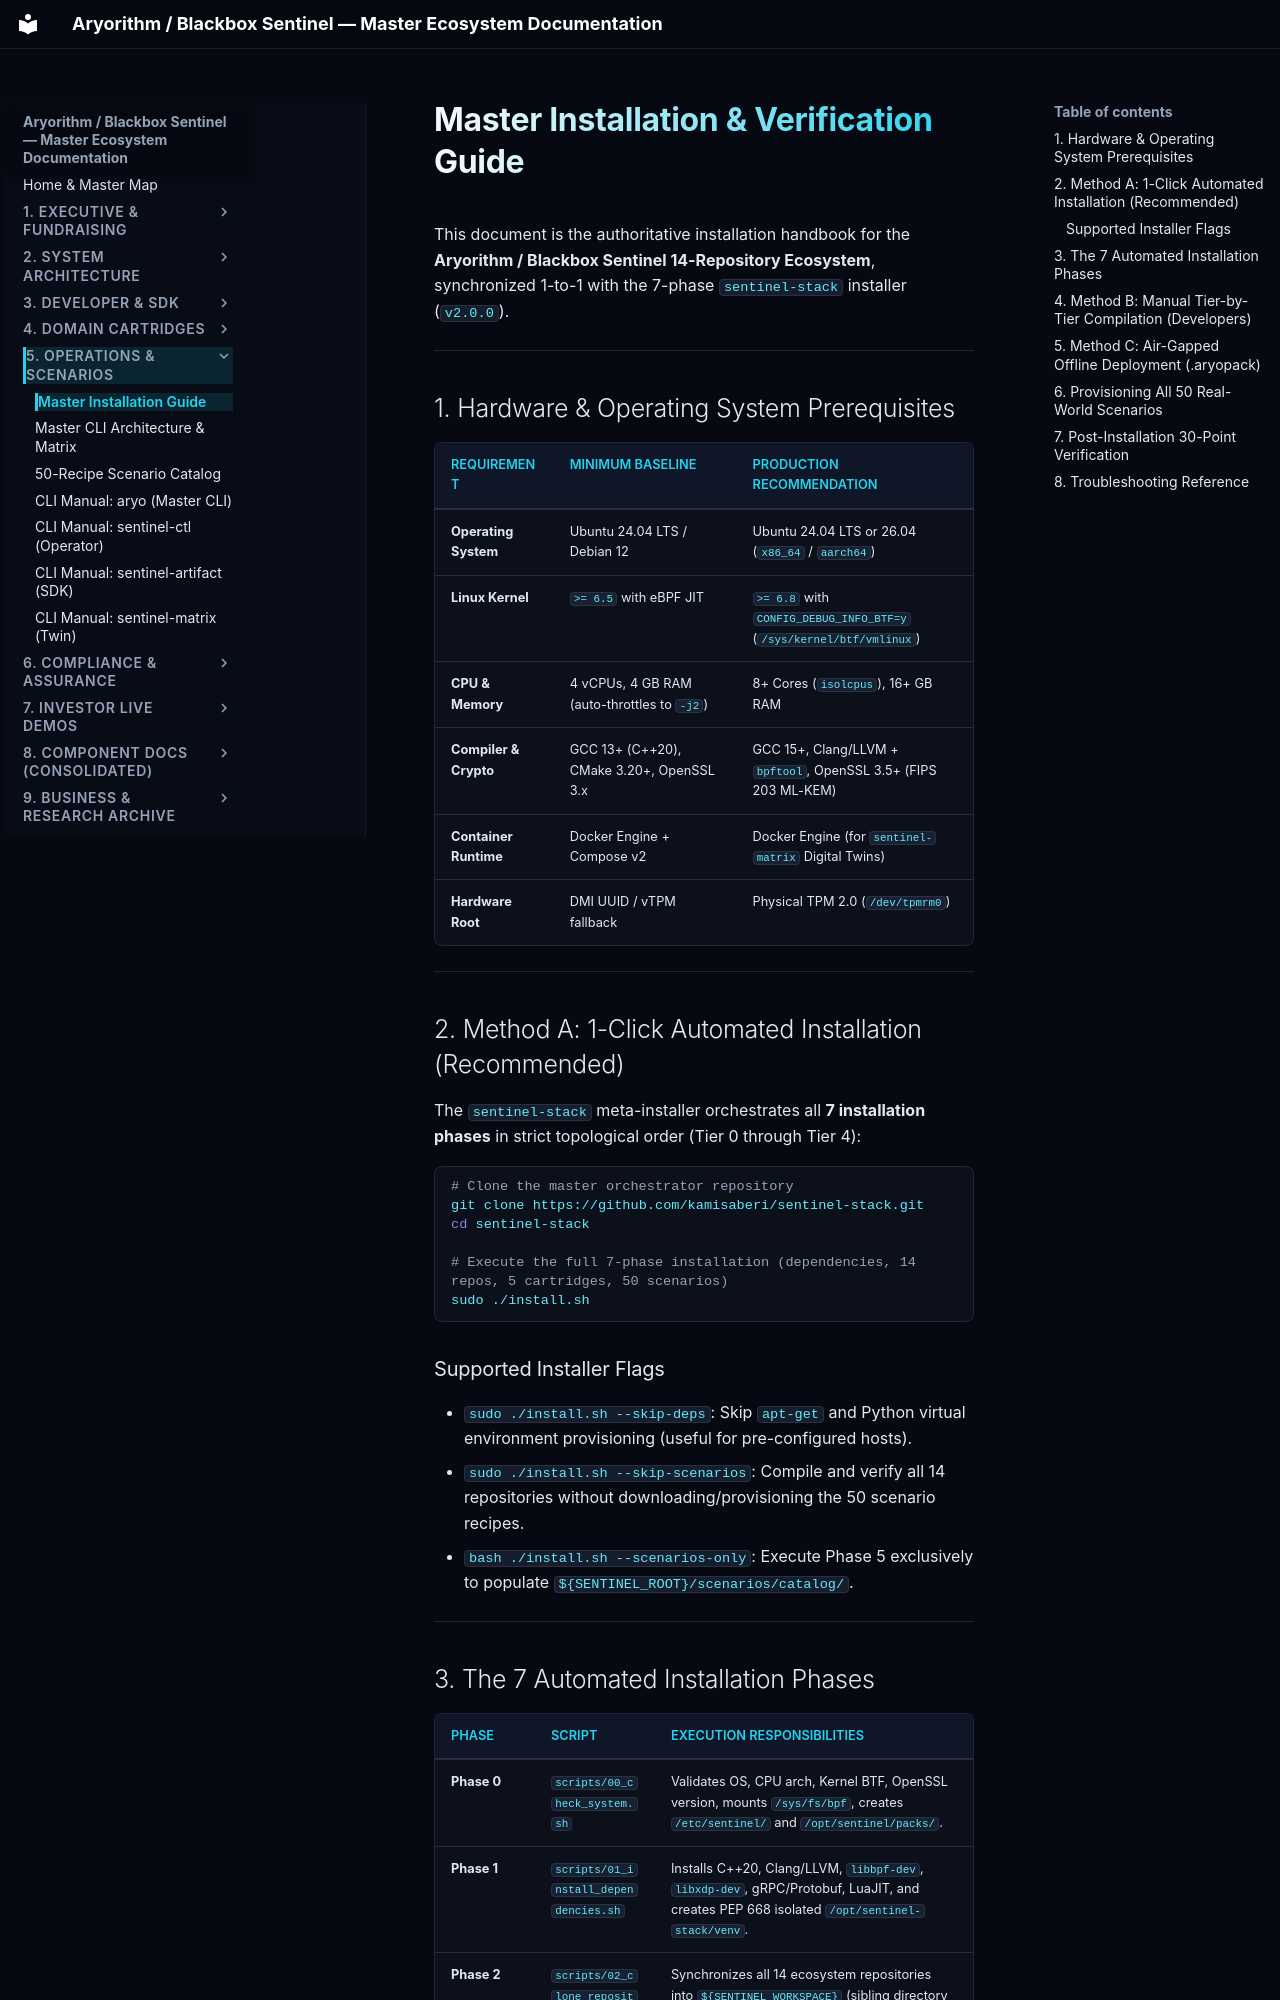

repository: kamisaberi/sentinel-docs · page: 05-operations-and-cli/00-master-installation-guide/index.html · generator: mkdocs

# Master Installation & Verification Guide

This document is the authoritative installation handbook for the **Aryorithm / Blackbox Sentinel 14-Repository Ecosystem**, synchronized 1-to-1 with the 7-phase `sentinel-stack` installer (`v2.0.0`).

---

## 1. Hardware & Operating System Prerequisites

| Requirement | Minimum Baseline | Production Recommendation |
| :--- | :--- | :--- |
| **Operating System** | Ubuntu 24.04 LTS / Debian 12 | Ubuntu 24.04 LTS or 26.04 (`x86_64` / `aarch64`) |
| **Linux Kernel** | `>= 6.5` with eBPF JIT | `>= 6.8` with `CONFIG_DEBUG_INFO_BTF=y` (`/sys/kernel/btf/vmlinux`) |
| **CPU & Memory** | 4 vCPUs, 4 GB RAM (auto-throttles to `-j2`) | 8+ Cores (`isolcpus`), 16+ GB RAM |
| **Compiler & Crypto** | GCC 13+ (C++20), CMake 3.20+, OpenSSL 3.x | GCC 15+, Clang/LLVM + `bpftool`, OpenSSL 3.5+ (FIPS 203 ML-KEM) |
| **Container Runtime** | Docker Engine + Compose v2 | Docker Engine (for `sentinel-matrix` Digital Twins) |
| **Hardware Root** | DMI UUID / vTPM fallback | Physical TPM 2.0 (`/dev/tpmrm0`) |

---

## 2. Method A: 1-Click Automated Installation (Recommended)

The `sentinel-stack` meta-installer orchestrates all **7 installation phases** in strict topological order (Tier 0 through Tier 4):

```bash
# Clone the master orchestrator repository
git clone https://github.com/kamisaberi/sentinel-stack.git
cd sentinel-stack

# Execute the full 7-phase installation (dependencies, 14 repos, 5 cartridges, 50 scenarios)
sudo ./install.sh
```

### Supported Installer Flags
* `sudo ./install.sh --skip-deps`: Skip `apt-get` and Python virtual environment provisioning (useful for pre-configured hosts).
* `sudo ./install.sh --skip-scenarios`: Compile and verify all 14 repositories without downloading/provisioning the 50 scenario recipes.
* `bash ./install.sh --scenarios-only`: Execute Phase 5 exclusively to populate `${SENTINEL_ROOT}/scenarios/catalog/`.

---
